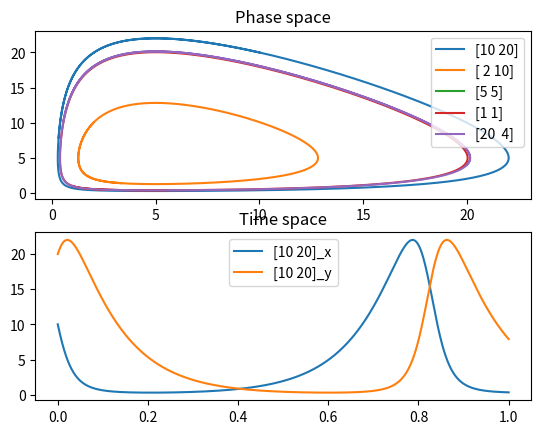

Write the Python code that produced this figure.
import numpy as np
import matplotlib.pyplot as plt


def right_side(x, y, coef):
    f1 = coef[0][0] * x - coef[0][1] * x * y
    f2 = coef[1][0] * x * y - coef[1][1] * y
    return f1, f2


def runge_kutta_2(t, f, init, coef, alpha=0.75):
    x = np.zeros_like(t)
    y = np.zeros_like(t)
    x[0], y[0] = init[0], init[1]
    for i in range(t.shape[0] - 1):
        h = t[i + 1] - t[i]
        f_i = f(x[i], y[i], coef)
        f_h = f(x[i] + h/(2*alpha) * f_i[0], y[i] + h/(2*alpha) * f_i[1], coef)
        x[i + 1] = x[i] + h * ((1 - alpha) * f_i[0] + alpha * f_h[0])
        y[i + 1] = y[i] + h * ((1 - alpha) * f_i[1] + alpha * f_h[1])
    return x, y


coef = [[10, 2], [2, 10]]
init = np.array([[10, 20], [2, 10], [5, 5], [1, 1], [20, 4]])  # x(0) = 30, y(0) = 80
t = np.linspace(0, 1, 10 ** 3)

fig, ax = plt.subplots(2, 1)
ax[0].title.set_text("Phase space")
ax[1].title.set_text("Time space")

choice = 0
for i in range(init.shape[0]):
    x, y = runge_kutta_2(t, right_side, init[i], coef)
    ax[0].plot(x, y, label=init[i])
    if i == choice:
        ax[1].plot(t, x, label=f'{init[i]}_x')
        ax[1].plot(t, y, label=f'{init[i]}_y')

ax[0].legend()
ax[1].legend()
plt.show()
